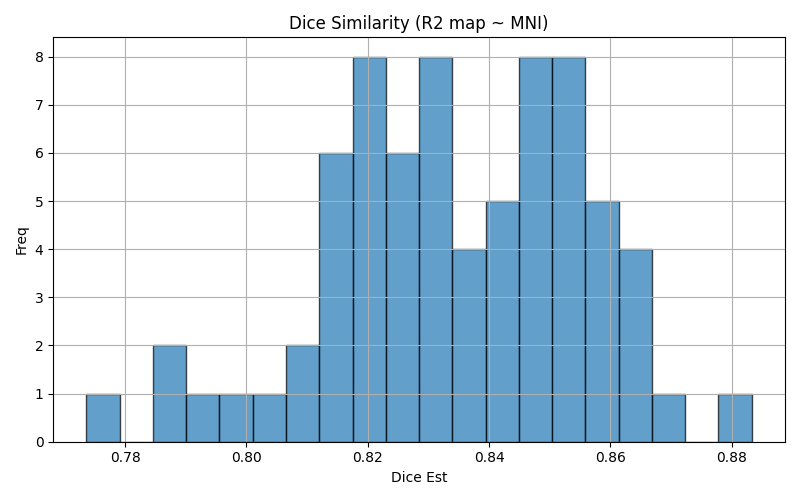

The data file committed next to this chart (first rows):
img1	img2	dice	voxinmask	voxoutmask	ratio_inoutmask
sub-001	mni152	0.8266	90.11	9.889	9.113
sub-042	mni152	0.8316	89.61	10.39	8.628
sub-039	mni152	0.8355	90.24	9.758	9.248
sub-070	mni152	0.8191	93.79	6.211	15.1
sub-045	mni152	0.8398	90.69	9.306	9.746
sub-068	mni152	0.8299	88.6	11.4	7.774
sub-088	mni152	0.8217	86.37	13.63	6.338
sub-060	mni152	0.7996	86.26	13.74	6.28
sub-077	mni152	0.8483	89.49	10.51	8.515
sub-103	mni152	0.8341	89.41	10.59	8.445
sub-074	mni152	0.8503	91.29	8.709	10.48
sub-105	mni152	0.8233	90.24	9.757	9.249
sub-091	mni152	0.834	90.34	9.66	9.352
sub-007	mni152	0.8657	91.8	8.195	11.2
sub-047	mni152	0.8429	88.56	11.44	7.74
sub-084	mni152	0.822	91.51	8.493	10.77
sub-018	mni152	0.7863	85.92	14.08	6.105
sub-100	mni152	0.8052	86.1	13.9	6.196
sub-089	mni152	0.8589	88.54	11.46	7.723
sub-040	mni152	0.8326	89.6	10.4	8.611
sub-013	mni152	0.8468	91.26	8.743	10.44
sub-055	mni152	0.8833	91.56	8.445	10.84
sub-104	mni152	0.8282	87.85	12.15	7.232
sub-069	mni152	0.8411	89.11	10.89	8.181
sub-021	mni152	0.8492	89.45	10.55	8.475
sub-076	mni152	0.8535	91.19	8.808	10.35
sub-111	mni152	0.8222	89.48	10.52	8.509
sub-114	mni152	0.8129	89.55	10.45	8.567
sub-004	mni152	0.8482	90.41	9.589	9.428
sub-066	mni152	0.8238	87.1	12.9	6.75
sub-035	mni152	0.817	84.77	15.23	5.564
sub-003	mni152	0.8659	91.15	8.85	10.3
sub-028	mni152	0.8259	85.41	14.59	5.855
sub-098	mni152	0.8222	90.63	9.369	9.674
sub-026	mni152	0.8111	88.18	11.82	7.46
sub-044	mni152	0.8524	91.88	8.121	11.31
sub-078	mni152	0.8542	92.2	7.804	11.81
sub-046	mni152	0.8527	90.81	9.191	9.88
sub-067	mni152	0.8504	92.09	7.912	11.64
sub-012	mni152	0.8223	88.22	11.78	7.491
sub-014	mni152	0.8301	92.76	7.241	12.81
sub-024	mni152	0.8338	89.88	10.12	8.88
sub-087	mni152	0.8282	89.51	10.49	8.535
sub-050	mni152	0.8312	90.59	9.413	9.624
sub-051	mni152	0.8608	91.7	8.303	11.04
sub-063	mni152	0.8368	89.95	10.05	8.947
sub-093	mni152	0.8159	89.56	10.44	8.578
sub-107	mni152	0.8081	87.24	12.76	6.838
sub-008	mni152	0.8299	90.83	9.167	9.909
sub-072	mni152	0.85	91.02	8.984	10.13
sub-010	mni152	0.8606	90.57	9.429	9.606
sub-058	mni152	0.8543	88.38	11.62	7.603
sub-023	mni152	0.8695	89.45	10.55	8.476
sub-075	mni152	0.8323	90.67	9.328	9.721
sub-113	mni152	0.8556	90.34	9.661	9.35
sub-064	mni152	0.8567	90.09	9.906	9.095
sub-062	mni152	0.7919	87.56	12.44	7.036
sub-073	mni152	0.8621	89.72	10.28	8.731
sub-080	mni152	0.8645	90.54	9.456	9.575
sub-097	mni152	0.8578	91.34	8.659	10.55
... 12 more rows
